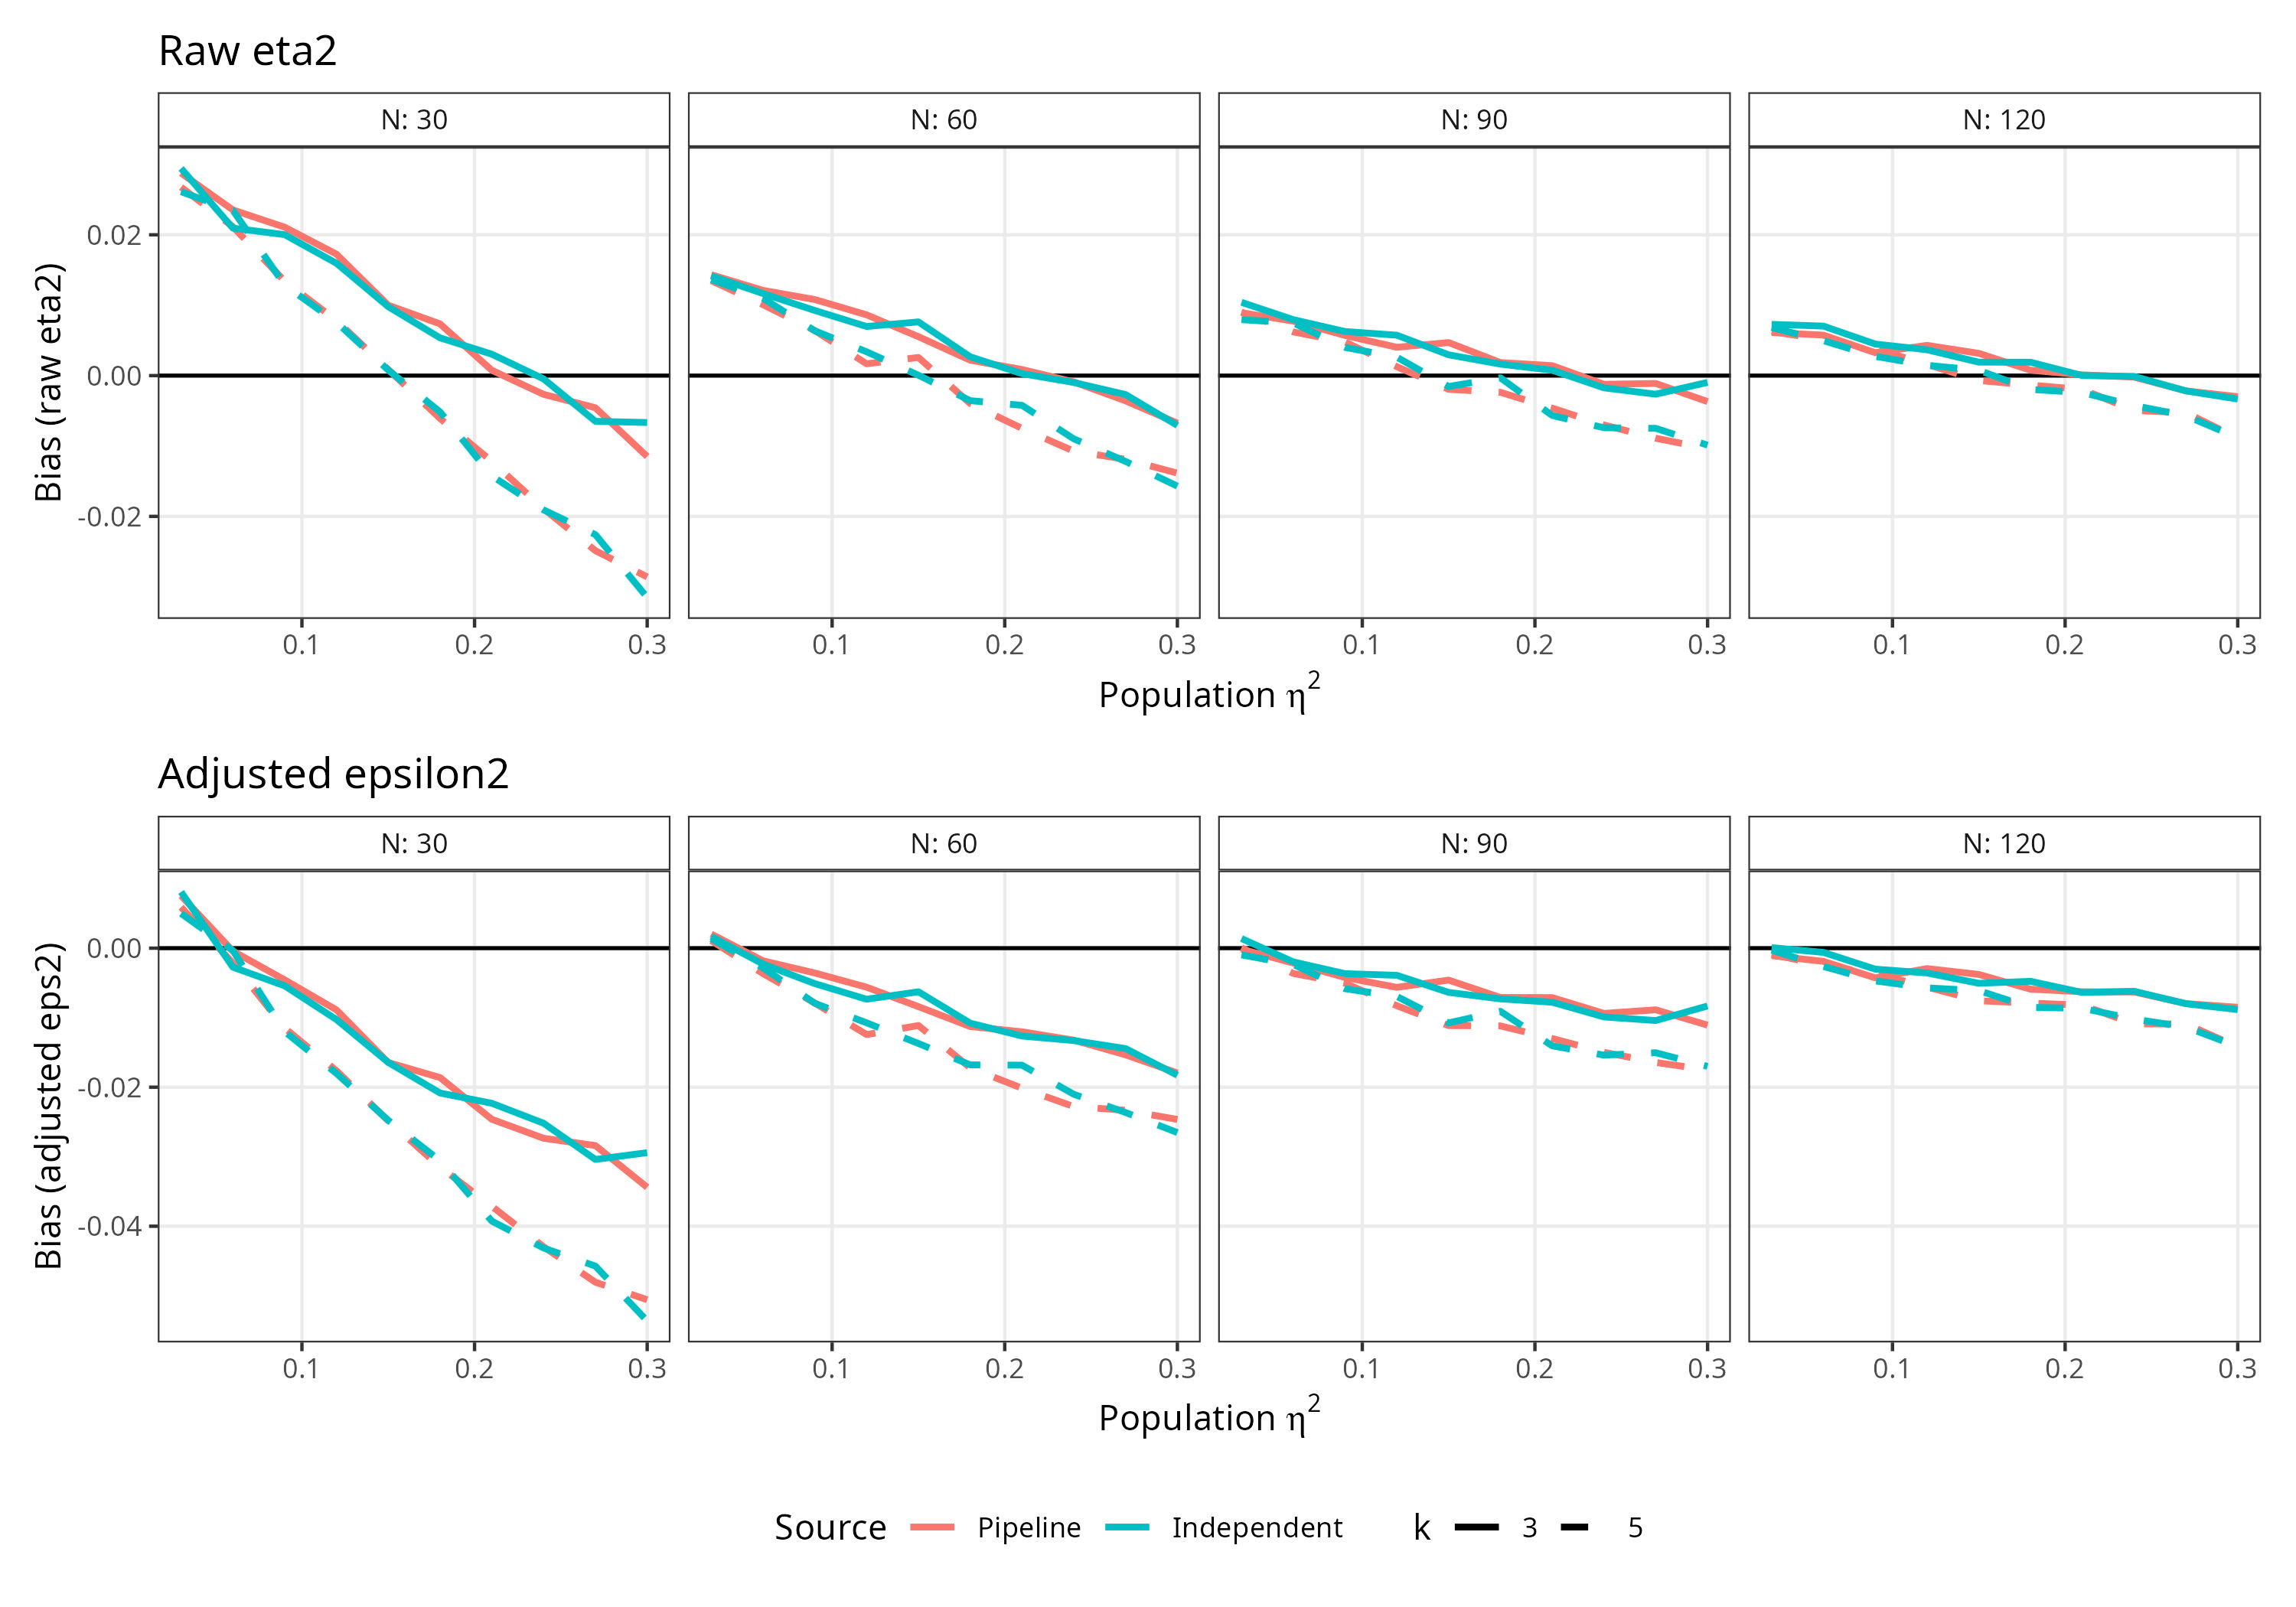

This figure's R source:
# ------------------------------------------------------------------------
# Plot comparing the main simulation pipeline's Gaussian eta^2 results
# (study1.b.data.Rdata, via Rsimcity::sample_by_eta2() + gzlmpower::eta2())
# against the fully independent, closed-form, non-quadrature, non-package
# check in gaussian_eta2_independent_check.R.
#
# If the two agree (within Monte Carlo noise), the increasingly-negative
# adjustment bias seen at large eta2/small N for the Gaussian model is a
# genuine property of the epsilon^2 correction under correlated predictors,
# not an artifact of the Rsimcity/gzlmpower pipeline.
# ------------------------------------------------------------------------

library(ggplot2)
library(patchwork)

source(here::here("github/simulations/plot_helpers.R"))   # row_theme

load(here::here("github/simulations/checks/gaussian_eta2_independent_check.Rdata"))   # -> `res`
indep <- res
indep$raw_bias <- indep$raw_mean - indep$eta2
indep$adj_bias <- indep$adj_mean - indep$eta2
indep$Source <- "Independent"

e1b <- new.env()
load(here::here("github/simulations/Data/study1.b.data.Rdata"), envir = e1b)
pipe <- e1b$results[e1b$results$model == "gaussian", ]
pipe$raw_bias <- pipe$eeta2 - pipe$eta2
pipe$adj_bias <- pipe$aeeta2 - pipe$eta2
pipe$Source <- "Pipeline"

cols <- c("eta2", "N", "k", "raw_bias", "adj_bias", "Source")
both <- rbind(indep[, cols], pipe[, cols])
both$k <- factor(both$k, levels = c(3, 5))
both$Source <- factor(both$Source, levels = c("Pipeline", "Independent"))

source_colors <- c("Pipeline" = "#F8766D", "Independent" = "#00BFC4")

bias_panel <- function(data, y, y_lab, title) {
  ggplot(data, aes(x = eta2, y = .data[[y]], color = Source, linetype = k)) +
    geom_hline(yintercept = 0, linewidth = 0.6, color = "black") +
    geom_line(linewidth = 1) +
    facet_wrap(~ N, nrow = 1, labeller = label_both) +
    scale_color_manual(values = source_colors, name = "Source") +
    scale_linetype_manual(values = c("3" = "solid", "5" = "dashed"), name = "k") +
    labs(x = expression(paste("Population ", eta^2)), y = y_lab, title = title) +
    row_theme
}

fig_check <- bias_panel(both, "raw_bias", "Bias (raw eta2)", "Raw eta2") /
             bias_panel(both, "adj_bias", "Bias (adjusted eps2)", "Adjusted epsilon2") +
  plot_layout(guides = "collect") &
  theme(legend.position = "bottom")

fig_check
ggsave(here::here("github/simulations/checks/gaussian_eta2_check_plot.jpg"), fig_check,
       width = 10, height = 7, dpi = 300)

## ------------------------------------------------------------------------
## Second plot: estimated eta2 and epsilon2 (not bias) vs. population eta2,
## with the identity line marking perfect recovery -- the same style as the
## main paper's Figure 2, reproduced separately for the pipeline (Rsimcity +
## gzlmpower) and the independent (closed-form, non-package) check, so the
## two can be compared directly on the original index scale.
## ------------------------------------------------------------------------

indep_val <- indep[, c("eta2", "N", "k")]
indep_val$raw <- indep$raw_mean
indep_val$adj <- indep$adj_mean
indep_val$Source <- "Independent"

pipe_val <- pipe[, c("eta2", "N", "k")]
pipe_val$raw <- pipe$eeta2
pipe_val$adj <- pipe$aeeta2
pipe_val$Source <- "Pipeline"

value_both <- rbind(indep_val, pipe_val)
value_long <- to_long(value_both, c(raw = "Eta2", adj = "Eps2"), id_cols = c("eta2", "N", "k", "Source"))
value_long$Index  <- factor(value_long$Index, levels = c("Eta2", "Eps2"))
value_long$k      <- factor(value_long$k, levels = c(3, 5))
value_long$Source <- factor(value_long$Source, levels = c("Pipeline", "Independent"))

value_colors <- c("Eta2" = "#F8766D", "Eps2" = "#00BFC4")

value_panel <- function(data, title) {
  ggplot(data, aes(x = eta2, y = value, color = Index, linetype = k)) +
    geom_abline(slope = 1, intercept = 0, linewidth = 0.6, color = "black") +
    geom_line(linewidth = 1) +
    facet_wrap(~ N, nrow = 1, labeller = label_both) +
    scale_color_manual(values = value_colors, name = "Index", labels = expression(eta^2, epsilon^2)) +
    scale_linetype_manual(values = c("3" = "solid", "5" = "dashed"), name = "k") +
    labs(x = expression(paste("Population ", eta^2)), y = "Index value", title = title) +
    row_theme
}

fig_value <- value_panel(value_long[value_long$Source == "Pipeline", ],    "Pipeline") /
             value_panel(value_long[value_long$Source == "Independent", ], "Independent") +
  plot_layout(guides = "collect") &
  theme(legend.position = "bottom")

fig_value
ggsave(here::here("github/simulations/checks/gaussian_eta2_check_value_plot.jpg"), fig_value,
       width = 10, height = 7, dpi = 300)
